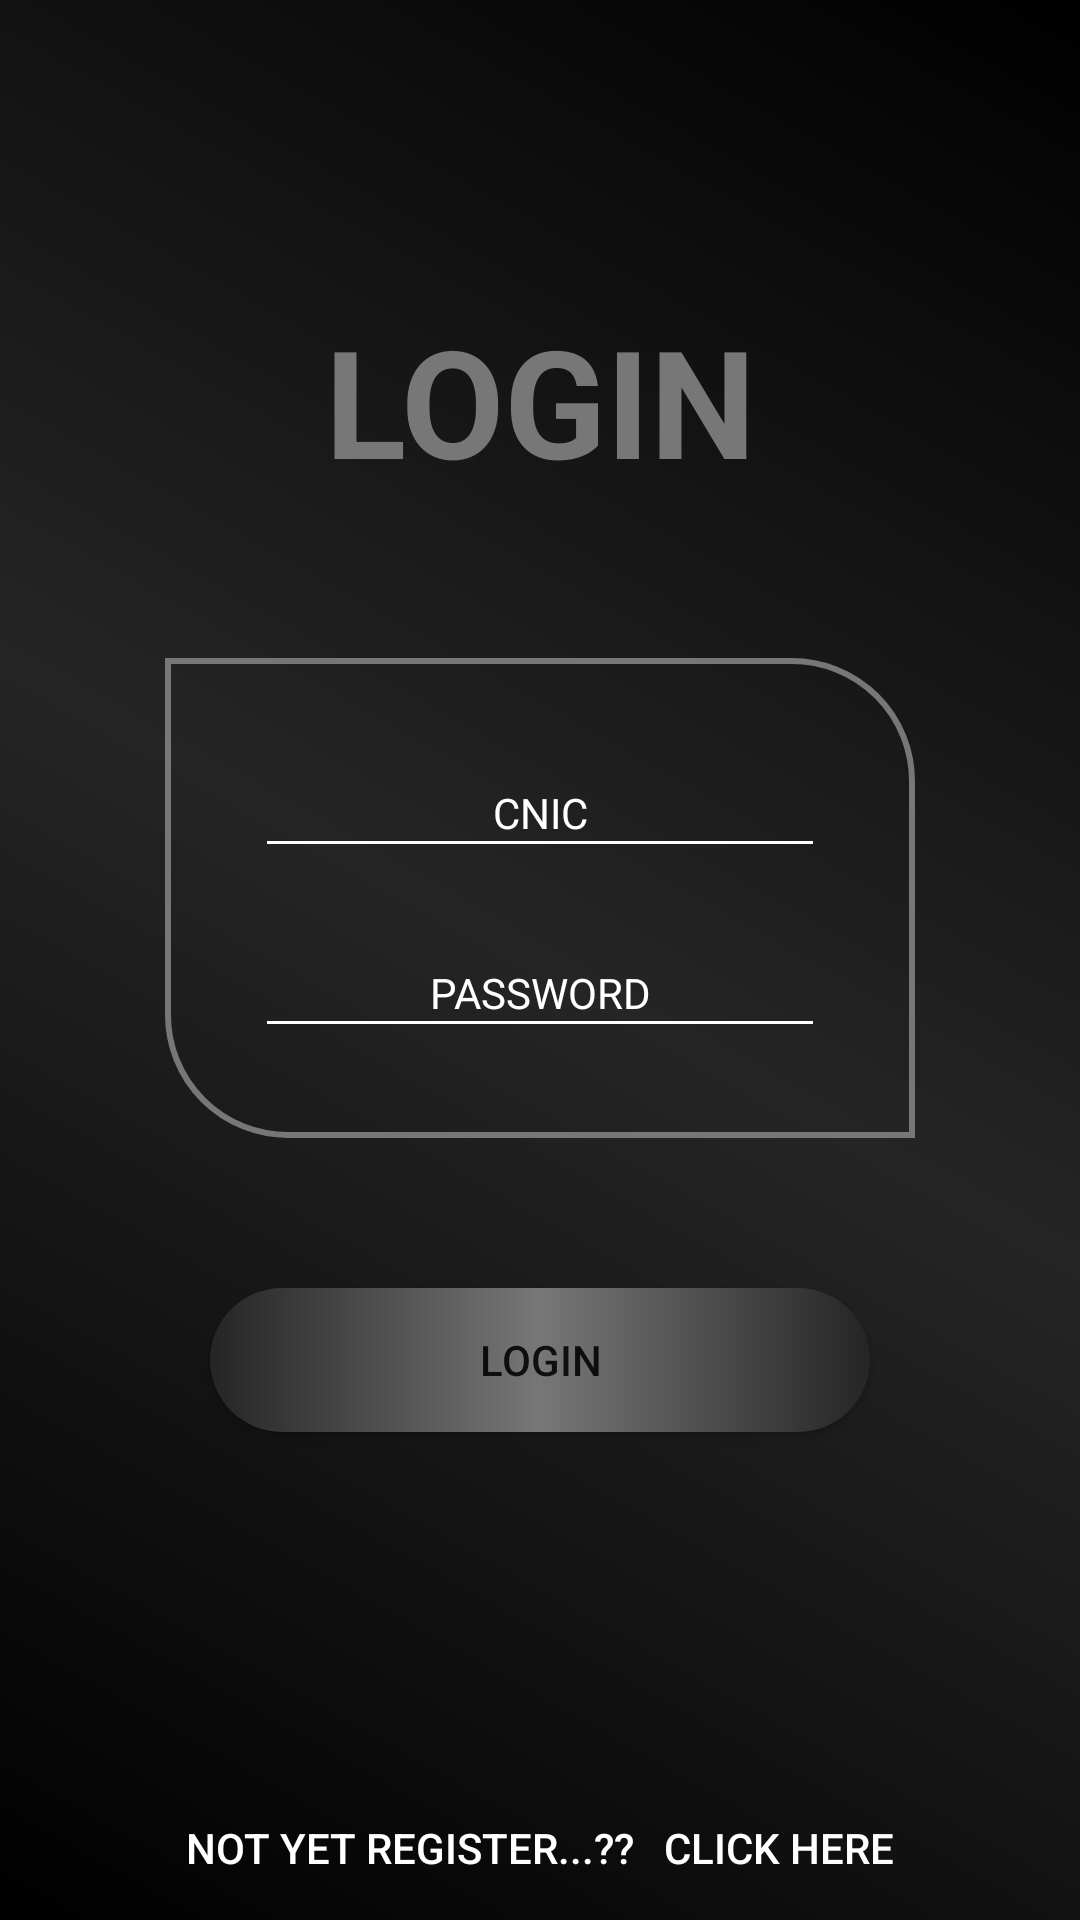

This screen was rendered from an Android layout file. Write that file and the resources it references.
<!-- AndroidManifest.xml: application theme Theme.Voting -->
<!-- res/layout/activity_login.xml -->
<?xml version="1.0" encoding="utf-8"?>
<androidx.constraintlayout.widget.ConstraintLayout xmlns:android="http://schemas.android.com/apk/res/android"
    xmlns:app="http://schemas.android.com/apk/res-auto"
    xmlns:tools="http://schemas.android.com/tools"
    android:layout_width="match_parent"
    android:layout_height="match_parent"
    android:background="@drawable/gradient"
    tools:context=".activities.Login">

    <TextView
        android:id="@+id/textView"
        android:layout_width="wrap_content"
        android:layout_height="wrap_content"
        android:layout_marginTop="100dp"
        android:textSize="50dp"
        android:textColor="@color/silver"
        android:gravity="center"
        android:text="LOGIN"
        android:textStyle="bold"
        app:layout_constraintEnd_toEndOf="parent"
        app:layout_constraintStart_toStartOf="parent"
        app:layout_constraintTop_toTopOf="parent" />

    <LinearLayout
        android:id="@+id/linearLayout"
        android:layout_width="match_parent"
        android:layout_height="wrap_content"
        android:layout_marginLeft="55dp"
        android:layout_marginRight="55dp"
        android:background="@drawable/corners"


        android:orientation="vertical"
        android:outlineAmbientShadowColor="@color/white"
        android:padding="10dp"
        app:layout_constraintBottom_toBottomOf="parent"
        app:layout_constraintEnd_toEndOf="parent"
        app:layout_constraintHorizontal_bias="0.0"
        app:layout_constraintStart_toStartOf="parent"
        app:layout_constraintTop_toBottomOf="@+id/textView"
        app:layout_constraintVertical_bias="0.168">

        <EditText
            android:id="@+id/cnic"
            android:layout_width="match_parent"
            android:layout_height="40dp"
            android:layout_marginLeft="20dp"
            android:inputType="number"
            android:layout_marginTop="20dp"
            android:textColor="@color/white"
            android:layout_marginRight="20dp"
            android:backgroundTint="@color/white"
            android:gravity="center"
            android:hint="CNIC"
            android:textColorHint="@color/white"
            android:textSize="14dp">

        </EditText>

        <EditText
            android:id="@+id/password"
            android:layout_width="match_parent"
            android:layout_height="40dp"
            android:layout_marginLeft="20dp"
            android:layout_marginTop="20dp"
            android:textColor="@color/white"
            android:layout_marginRight="20dp"
            android:layout_marginBottom="20dp"
            android:backgroundTint="@color/white"

            android:gravity="center"
            android:hint="PASSWORD"
            android:inputType="textPassword"
            android:textColorHint="@color/white"
            android:textSize="14dp">

        </EditText>


    </LinearLayout>

    <Button
        android:id="@+id/login_Button"
        android:layout_width="match_parent"
        android:layout_height="wrap_content"
        android:layout_marginLeft="70dp"
        android:layout_marginTop="50dp"
        android:layout_marginRight="70dp"
        android:background="@drawable/button"


        android:text="LOGIN"
        app:layout_constraintEnd_toEndOf="parent"
        app:layout_constraintStart_toStartOf="parent"
        app:layout_constraintTop_toBottomOf="@+id/linearLayout">

    </Button>

    <Button
        android:id="@+id/register_activity"
        android:layout_width="wrap_content"
        android:layout_height="wrap_content"
        android:background="@color/transparent"
        android:textColor="@color/white"
        android:layout_marginTop="100dp"

        android:text="Not Yet Register...??   Click Here"
        app:layout_constraintBottom_toBottomOf="parent"
        app:layout_constraintEnd_toEndOf="parent"
        app:layout_constraintStart_toStartOf="parent"
        app:layout_constraintTop_toBottomOf="@+id/Login_Button">

    </Button>


</androidx.constraintlayout.widget.ConstraintLayout>
<!-- resources referenced by this layout -->
<resources>
  <color name="silver">#777777</color>
  <color name="transparent">#00263EC5</color>
  <color name="white">#FFFFFF</color>
  <!-- drawable button (drawable) -->
  <?xml version="1.0" encoding="utf-8"?>
  <selector xmlns:android="http://schemas.android.com/apk/res/android">
  
      <item>
          <shape>
              <corners android:radius="30dp">
  
              </corners>
              <gradient
                  android:startColor="@color/grey"
                  android:centerColor="@color/silver"
                  android:endColor="@color/grey">
  
              </gradient>
  
          </shape>
      </item>
  </selector>
  <!-- drawable corners (drawable) -->
  <?xml version="1.0" encoding="utf-8"?>
  <shape xmlns:android="http://schemas.android.com/apk/res/android">
  
      <corners
          android:topRightRadius="40dp"
          android:bottomLeftRadius="40dp"
          >
  
      </corners>
      <stroke
          android:color="@color/silver"
          android:width="2dp">
  
      </stroke>
  </shape>
  <!-- drawable gradient (drawable) -->
  <?xml version="1.0" encoding="utf-8"?>
  <shape xmlns:android="http://schemas.android.com/apk/res/android">
  
      <gradient
          android:startColor="@color/black"
          android:centerColor="@color/grey"
          android:endColor="@color/black"
          android:type="linear"
  
          android:angle="45">
  
      </gradient>
  
  
  
  </shape>
  <style name="Theme.Voting" parent="Base.Theme.Voting" />
  <color name="grey">#252525</color>
  <color name="black">#000000</color>
  <style name="Base.Theme.Voting" parent="Theme.AppCompat.DayNight.NoActionBar">
          
          
      </style>
</resources>
